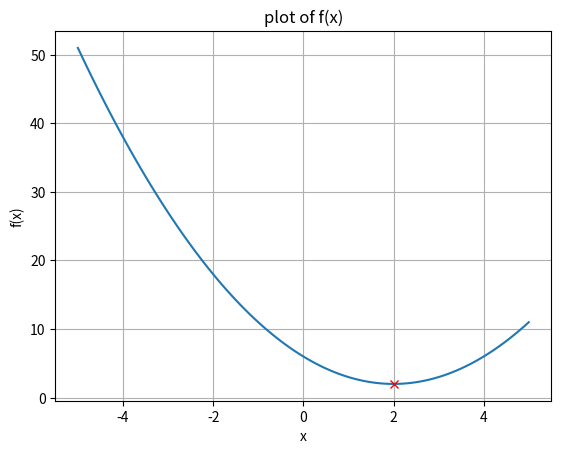

Write the Python code that produced this figure.
import numpy as np
import matplotlib.pyplot as plt

def f(x):
    return x**2 - 4*x + 6
NumberOfPoints = 101
x = np.linspace(-5.,5,NumberOfPoints)
fx = f(x)

xid = np.argmin(fx)
xopt = x[xid]
print(xopt, f(xopt))

plt.plot(x,fx)
plt.grid()
plt.xlabel('x')
plt.ylabel('f(x)')
plt.title('plot of f(x)')

plt.plot(xopt, f(xopt), 'xr')
plt.show()
